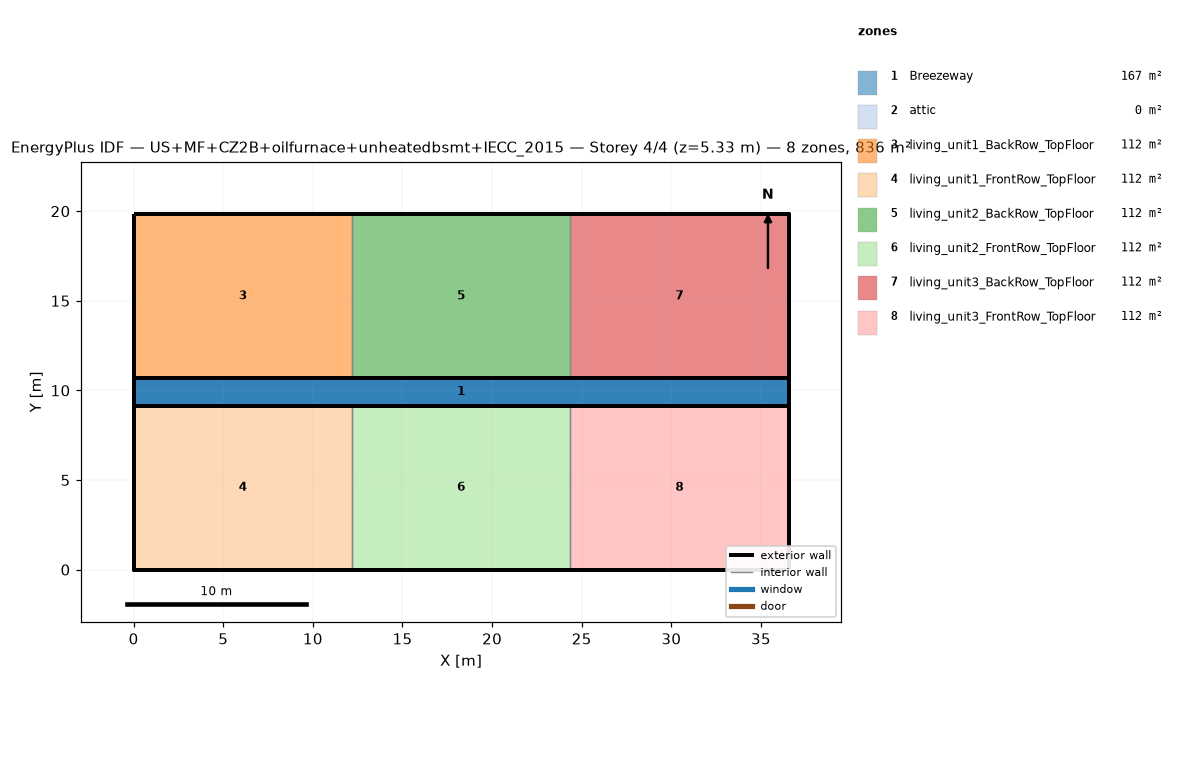
=== STOREY PLAN SPEC (per zone: floor XY polygon, exterior-wall plan segments, windows/doors) ===
zone 1: Breezeway  (167.0 m²)
  floor: (36.54, 9.16) (0.00, 9.16) (0.00, 10.68) (36.54, 10.68)
  floor: (36.54, 9.16) (0.00, 9.16) (0.00, 10.68) (36.54, 10.68)
  floor: (36.54, 9.16) (0.00, 9.16) (0.00, 10.68) (36.54, 10.68)
zone 2: attic  (0.0 m²)
  exterior wall: (36.54, 0.00) – (36.54, 19.84) – (36.54, 9.92)  [29.8 m]
  exterior wall: (0.00, 19.84) – (0.00, 0.00) – (0.00, 9.92)  [29.8 m]
zone 3: living_unit1_BackRow_TopFloor  (111.5 m²)
  floor: (12.18, 10.68) (0.00, 10.68) (0.00, 19.84) (12.18, 19.84)
  exterior wall: (12.18, 19.84) – (0.00, 19.84)  [12.2 m]
  exterior wall: (0.00, 19.84) – (0.00, 10.68)  [9.2 m]
  exterior wall: (0.00, 10.68) – (12.18, 10.68)  [12.2 m]
  interior walls: 1
zone 4: living_unit1_FrontRow_TopFloor  (111.5 m²)
  floor: (12.18, 0.00) (0.00, 0.00) (0.00, 9.16) (12.18, 9.16)
  exterior wall: (0.00, 0.00) – (12.18, 0.00)  [12.2 m]
  exterior wall: (0.00, 9.16) – (0.00, 0.00)  [9.2 m]
  exterior wall: (12.18, 9.16) – (0.00, 9.16)  [12.2 m]
  interior walls: 1
zone 5: living_unit2_BackRow_TopFloor  (111.5 m²)
  floor: (24.36, 10.68) (12.18, 10.68) (12.18, 19.84) (24.36, 19.84)
  exterior wall: (12.18, 10.68) – (24.36, 10.68)  [12.2 m]
  exterior wall: (24.36, 19.84) – (12.18, 19.84)  [12.2 m]
  interior walls: 2
zone 6: living_unit2_FrontRow_TopFloor  (111.5 m²)
  floor: (24.36, 0.00) (12.18, 0.00) (12.18, 9.16) (24.36, 9.16)
  exterior wall: (12.18, 0.00) – (24.36, 0.00)  [12.2 m]
  exterior wall: (24.36, 9.16) – (12.18, 9.16)  [12.2 m]
  interior walls: 2
zone 7: living_unit3_BackRow_TopFloor  (111.5 m²)
  floor: (36.54, 10.68) (24.36, 10.68) (24.36, 19.84) (36.54, 19.84)
  exterior wall: (36.54, 10.68) – (36.54, 19.84)  [9.2 m]
  exterior wall: (36.54, 19.84) – (24.36, 19.84)  [12.2 m]
  exterior wall: (24.36, 10.68) – (36.54, 10.68)  [12.2 m]
  interior walls: 1
zone 8: living_unit3_FrontRow_TopFloor  (111.5 m²)
  floor: (36.54, 0.00) (24.36, 0.00) (24.36, 9.16) (36.54, 9.16)
  exterior wall: (24.36, 0.00) – (36.54, 0.00)  [12.2 m]
  exterior wall: (36.54, 0.00) – (36.54, 9.16)  [9.2 m]
  exterior wall: (36.54, 9.16) – (24.36, 9.16)  [12.2 m]
  interior walls: 1

=== DERIVED (storey summary) ===
Building: US+MF+CZ2B+oilfurnace+unheatedbsmt+IECC_2015
Storey: 4 of 4  (floor level z = 5.33 m)
Storey gross floor area: 836.2 m²
Zones on this storey: 8
  - Breezeway: floor 167.0 m²
  - attic: floor 0.0 m²; exterior wall 59.5 m (81.9 m²); WWR 0.0%
  - living_unit1_BackRow_TopFloor: floor 111.5 m²; exterior wall 33.5 m (86.9 m²); WWR 0.0%
  - living_unit1_FrontRow_TopFloor: floor 111.5 m²; exterior wall 33.5 m (86.9 m²); WWR 0.0%
  - living_unit2_BackRow_TopFloor: floor 111.5 m²; exterior wall 24.4 m (63.1 m²); WWR 0.0%
  - living_unit2_FrontRow_TopFloor: floor 111.5 m²; exterior wall 24.4 m (63.1 m²); WWR 0.0%
  - living_unit3_BackRow_TopFloor: floor 111.5 m²; exterior wall 33.5 m (86.9 m²); WWR 0.0%
  - living_unit3_FrontRow_TopFloor: floor 111.5 m²; exterior wall 33.5 m (86.9 m²); WWR 0.0%
Zone adjacency (shared interzone walls):
  - living_unit1_BackRow_TopFloor ↔ living_unit2_BackRow_TopFloor
  - living_unit1_FrontRow_TopFloor ↔ living_unit2_FrontRow_TopFloor
  - living_unit2_BackRow_TopFloor ↔ living_unit3_BackRow_TopFloor
  - living_unit2_FrontRow_TopFloor ↔ living_unit3_FrontRow_TopFloor